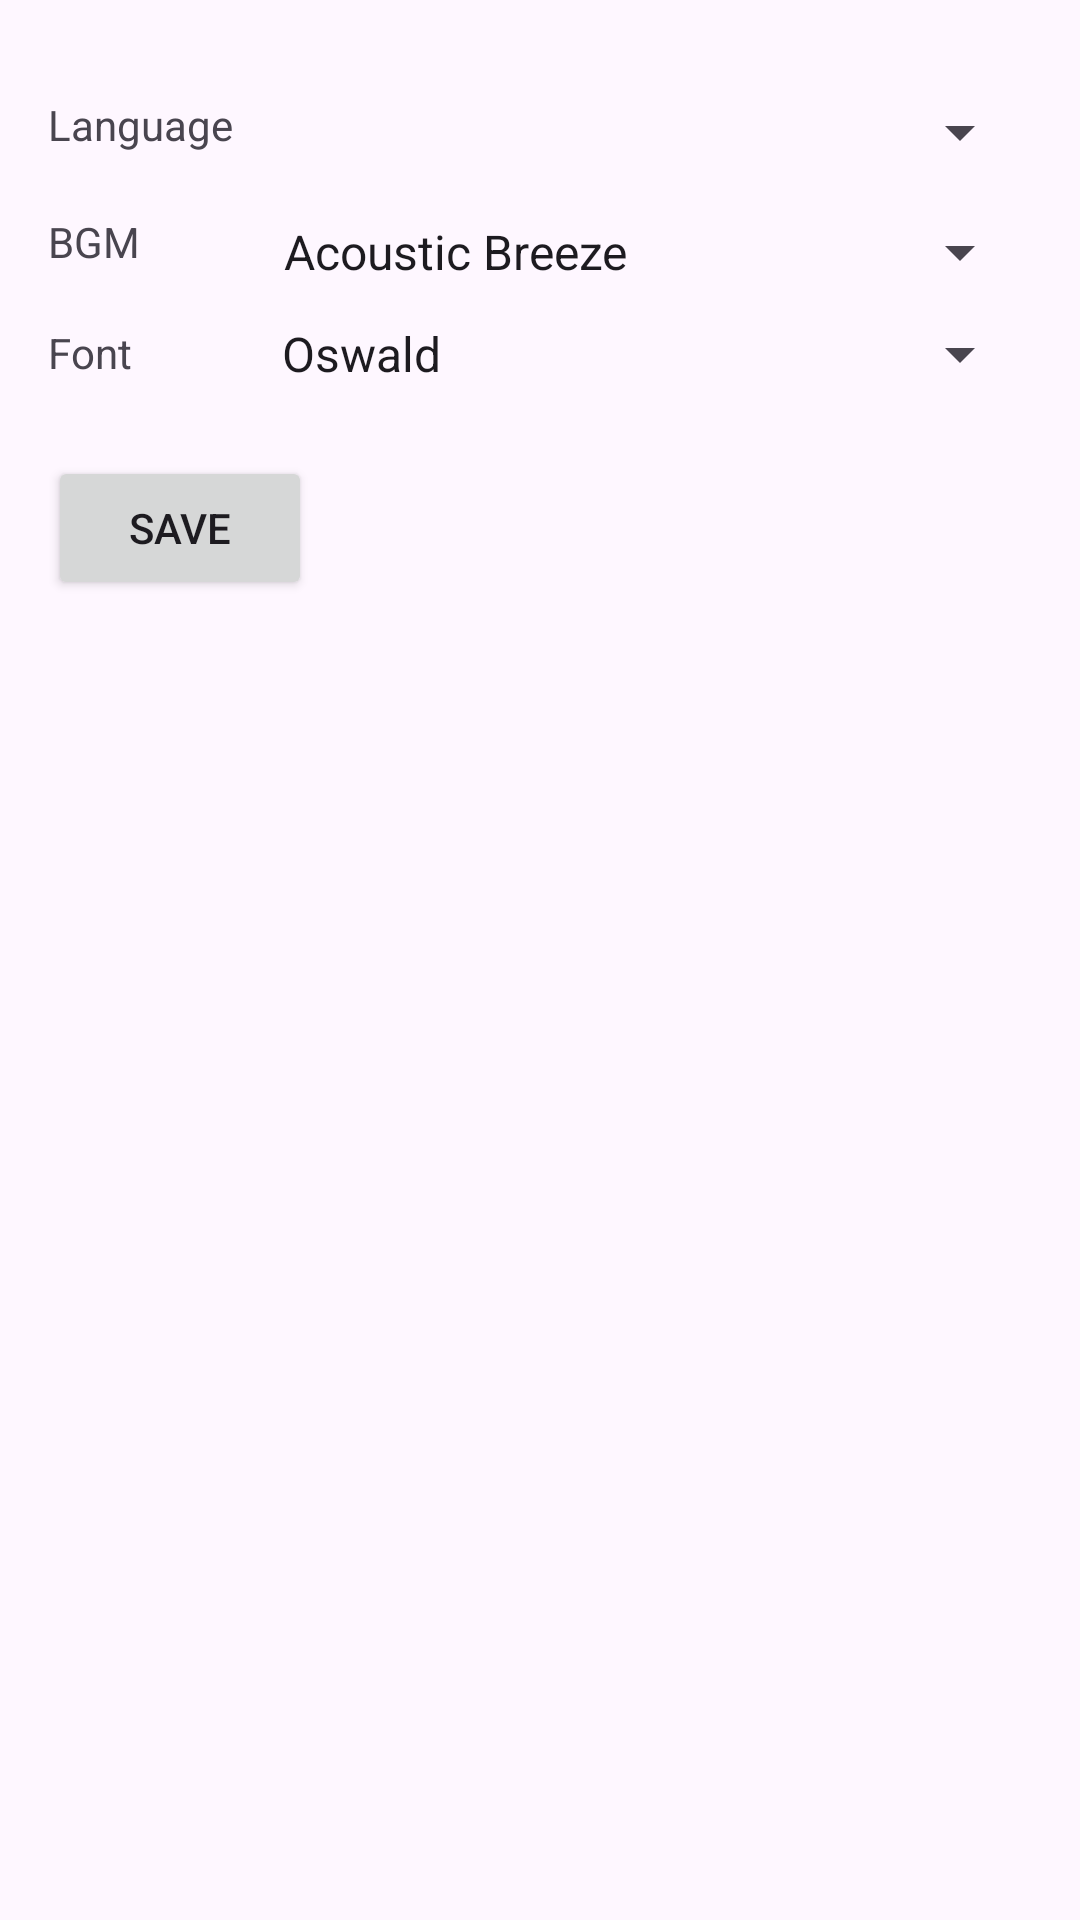

Android layout source for this screen:
<!-- AndroidManifest.xml: application theme Theme.Finalprojectteam_02_6 -->
<!-- res/layout/activity_settings.xml -->
<?xml version="1.0" encoding="utf-8"?>
  <androidx.constraintlayout.widget.ConstraintLayout
    xmlns:android="http://schemas.android.com/apk/res/android"
    xmlns:tools="http://schemas.android.com/tools"
    xmlns:app="http://schemas.android.com/apk/res-auto"
    android:layout_width="match_parent"
    android:layout_height="match_parent"
    tools:context="activities.SettingsActivity">

  <TextView
      android:id="@+id/textViewFontLabel"
      android:layout_width="wrap_content"
      android:layout_height="wrap_content"
      android:layout_marginStart="16dp"
      android:layout_marginTop="52dp"
      android:text="Font"
      app:layout_constraintStart_toStartOf="parent"
      app:layout_constraintTop_toBottomOf="@+id/languageSpinner" />

  <ImageButton
      android:id="@+id/buttonBack"
      android:layout_width="wrap_content"
      android:layout_height="wrap_content"
      android:background="?attr/selectableItemBackgroundBorderless"
      android:src="@drawable/ic_back"
      android:scaleType="fitCenter"
      android:contentDescription="@string/back"
      app:layout_constraintStart_toStartOf="parent"
      app:layout_constraintTop_toTopOf="parent"
      android:layout_marginStart="16dp"
      android:layout_marginTop="16dp" />

  <TextView
      android:id="@+id/textViewLanguageLabel"
      android:layout_width="wrap_content"
      android:layout_height="wrap_content"
      android:text="@string/language"
      app:layout_constraintStart_toStartOf="parent"
      app:layout_constraintTop_toBottomOf="@+id/buttonBack"
      android:layout_marginTop="16dp"
      android:layout_marginStart="16dp"/>

  <Spinner
      android:id="@+id/languageSpinner"
      android:layout_width="0dp"
      android:layout_height="wrap_content"
      app:layout_constraintTop_toBottomOf="@+id/buttonBack"
      app:layout_constraintStart_toEndOf="@+id/textViewLanguageLabel"
      app:layout_constraintEnd_toEndOf="parent"
      app:layout_constraintHorizontal_bias="0.5"
      android:layout_marginStart="8dp"
      android:layout_marginEnd="16dp"
      android:layout_marginTop="16dp" />

  <TextView
      android:id="@+id/textViewBGMLabel"
      android:layout_width="wrap_content"
      android:layout_height="wrap_content"
      android:text="BGM"
      app:layout_constraintTop_toBottomOf="@+id/textViewLanguageLabel"
      app:layout_constraintStart_toStartOf="parent"
      android:layout_marginStart="16dp"
      android:layout_marginTop="20dp" />

  <Spinner
      android:id="@+id/musicSpinner"
      android:layout_width="0dp"
      android:layout_height="wrap_content"
      android:layout_marginStart="40dp"
      android:layout_marginTop="16dp"
      android:layout_marginEnd="16dp"
      android:entries="@array/music_options"
      android:prompt="@string/select_music_prompt"
      app:layout_constraintEnd_toEndOf="parent"
      app:layout_constraintHorizontal_bias="1.0"
      app:layout_constraintStart_toEndOf="@+id/textViewBGMLabel"
      app:layout_constraintTop_toBottomOf="@+id/languageSpinner" />

  <Spinner
      android:id="@+id/fontSpinner"
      android:layout_width="0dp"
      android:layout_height="wrap_content"
      android:layout_marginStart="42dp"
      android:layout_marginTop="10dp"
      android:layout_marginEnd="16dp"
      android:entries="@array/font_options"
      android:prompt="@string/select_font_prompt"
      app:layout_constraintEnd_toEndOf="parent"
      app:layout_constraintHorizontal_bias="1.0"
      app:layout_constraintStart_toEndOf="@+id/textViewFontLabel"
      app:layout_constraintTop_toBottomOf="@+id/musicSpinner" />

  <Button
      android:id="@+id/editUpdateBtn"
      android:layout_width="wrap_content"
      android:layout_height="wrap_content"
      android:layout_marginStart="16dp"
      android:layout_marginTop="96dp"
      android:text="@string/save"
      app:layout_constraintStart_toStartOf="parent"
      app:layout_constraintTop_toBottomOf="@+id/languageSpinner" />

</androidx.constraintlayout.widget.ConstraintLayout>
<!-- resources referenced by this layout -->
<resources>
  <array name="font_options">
          <item>Oswald</item>
          <item>Roboto</item>
          <item>Silkscreen</item>
      </array>
  <array name="music_options">
          <item>Acoustic Breeze</item>
          <item>Dreams</item>
          <item>Hip Jazz</item>
          <item>Piano Moment</item>
          
      </array>
  <string name="back">Back</string>
  <string name="language">Language</string>
  <string name="save">Save</string>
  <string name="select_font_prompt">Select Font</string>
  <string name="select_music_prompt" translatable="false">Select Background Music</string>
  <style name="Theme.Finalprojectteam_02_6" parent="Base.Theme.Finalprojectteam_02_6" />
  <style name="Base.Theme.Finalprojectteam_02_6" parent="Theme.Material3.DayNight.NoActionBar">
          
          
      </style>
</resources>
